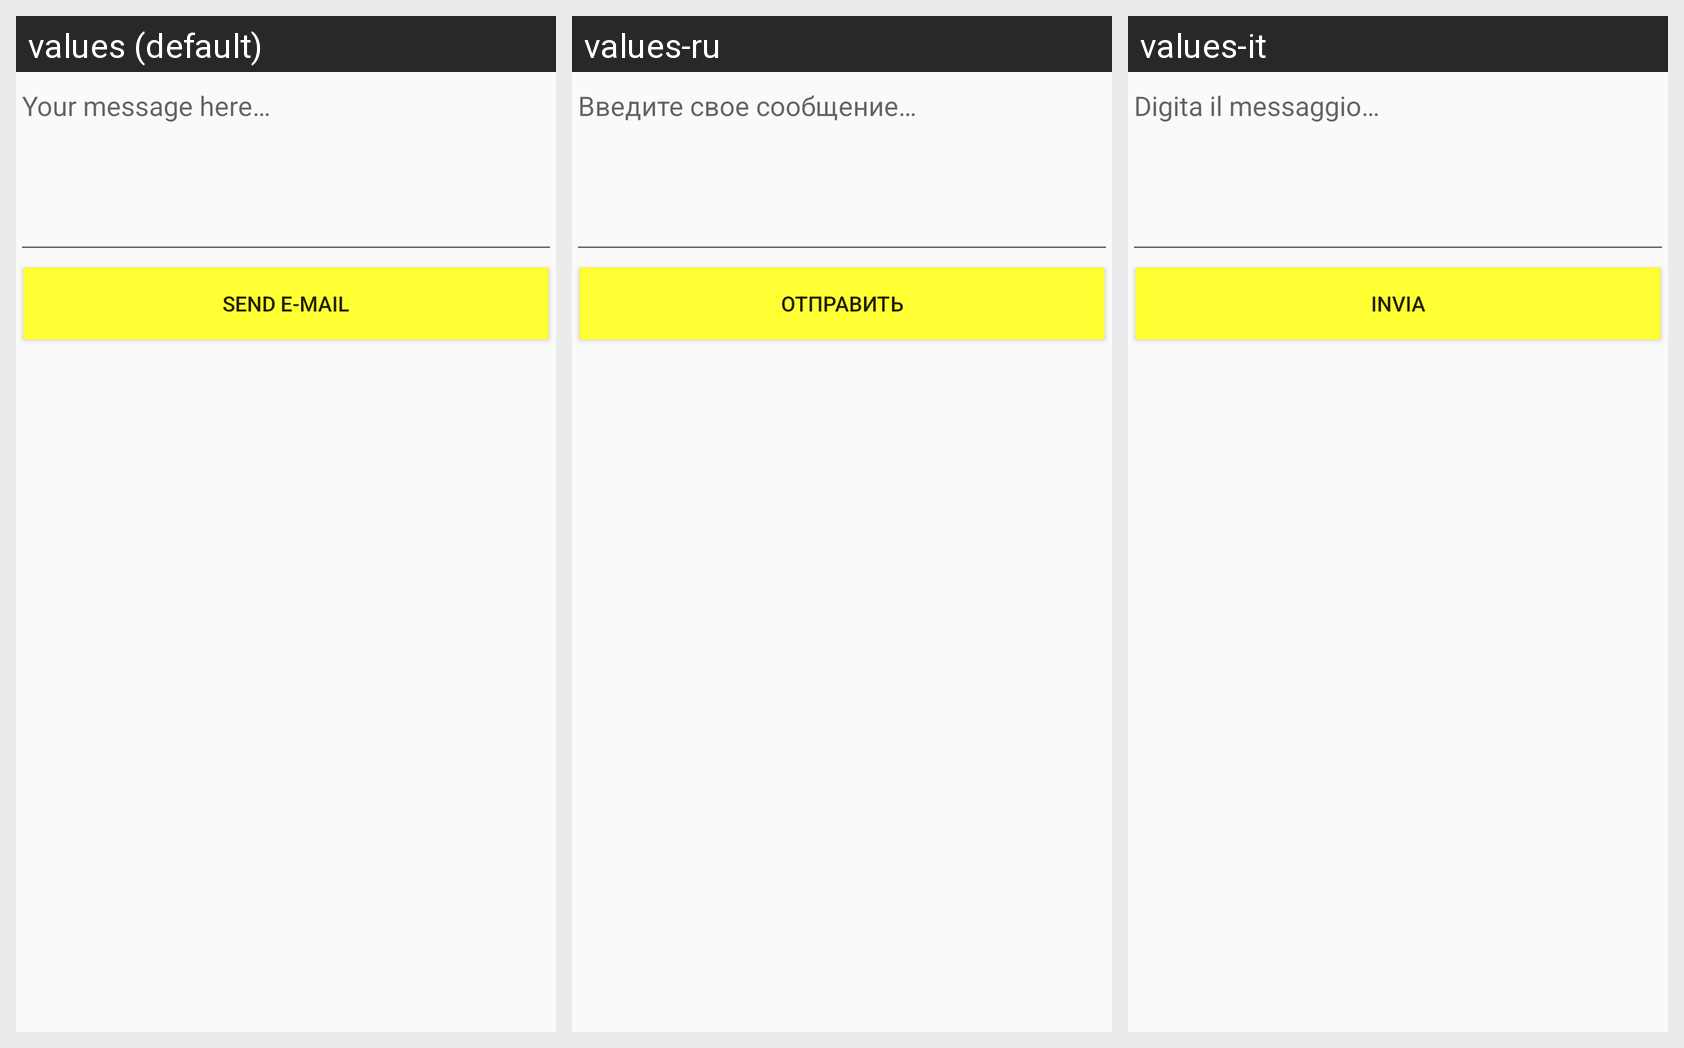

The same Android screen rendered under several of its app's locales, left to right. List the strings drawn on it with the default value and each locale's translation.
Android screen res/layout/send_bug_crash_report.xml rendered under 3 locales, left to right: values (default), values-ru, values-it. Device: Nexus 5 (rendered at 1080×1920; each locale shown at half size, 540×960, under a caption strip naming it); theme Theme.MyApplication.
Strings drawn on this screen, with the default value and each locale's value (text and hints the layout hard-codes, and strings that could not be matched under every locale, appear in the picture but are not listed):

Email_body_text
  values: Your message here…
  values-ru: Введите свое сообщение…
  values-it: Digita il messaggio…

send_email
  values: Send e-mail
  values-ru: Отправить
  values-it: Invia
